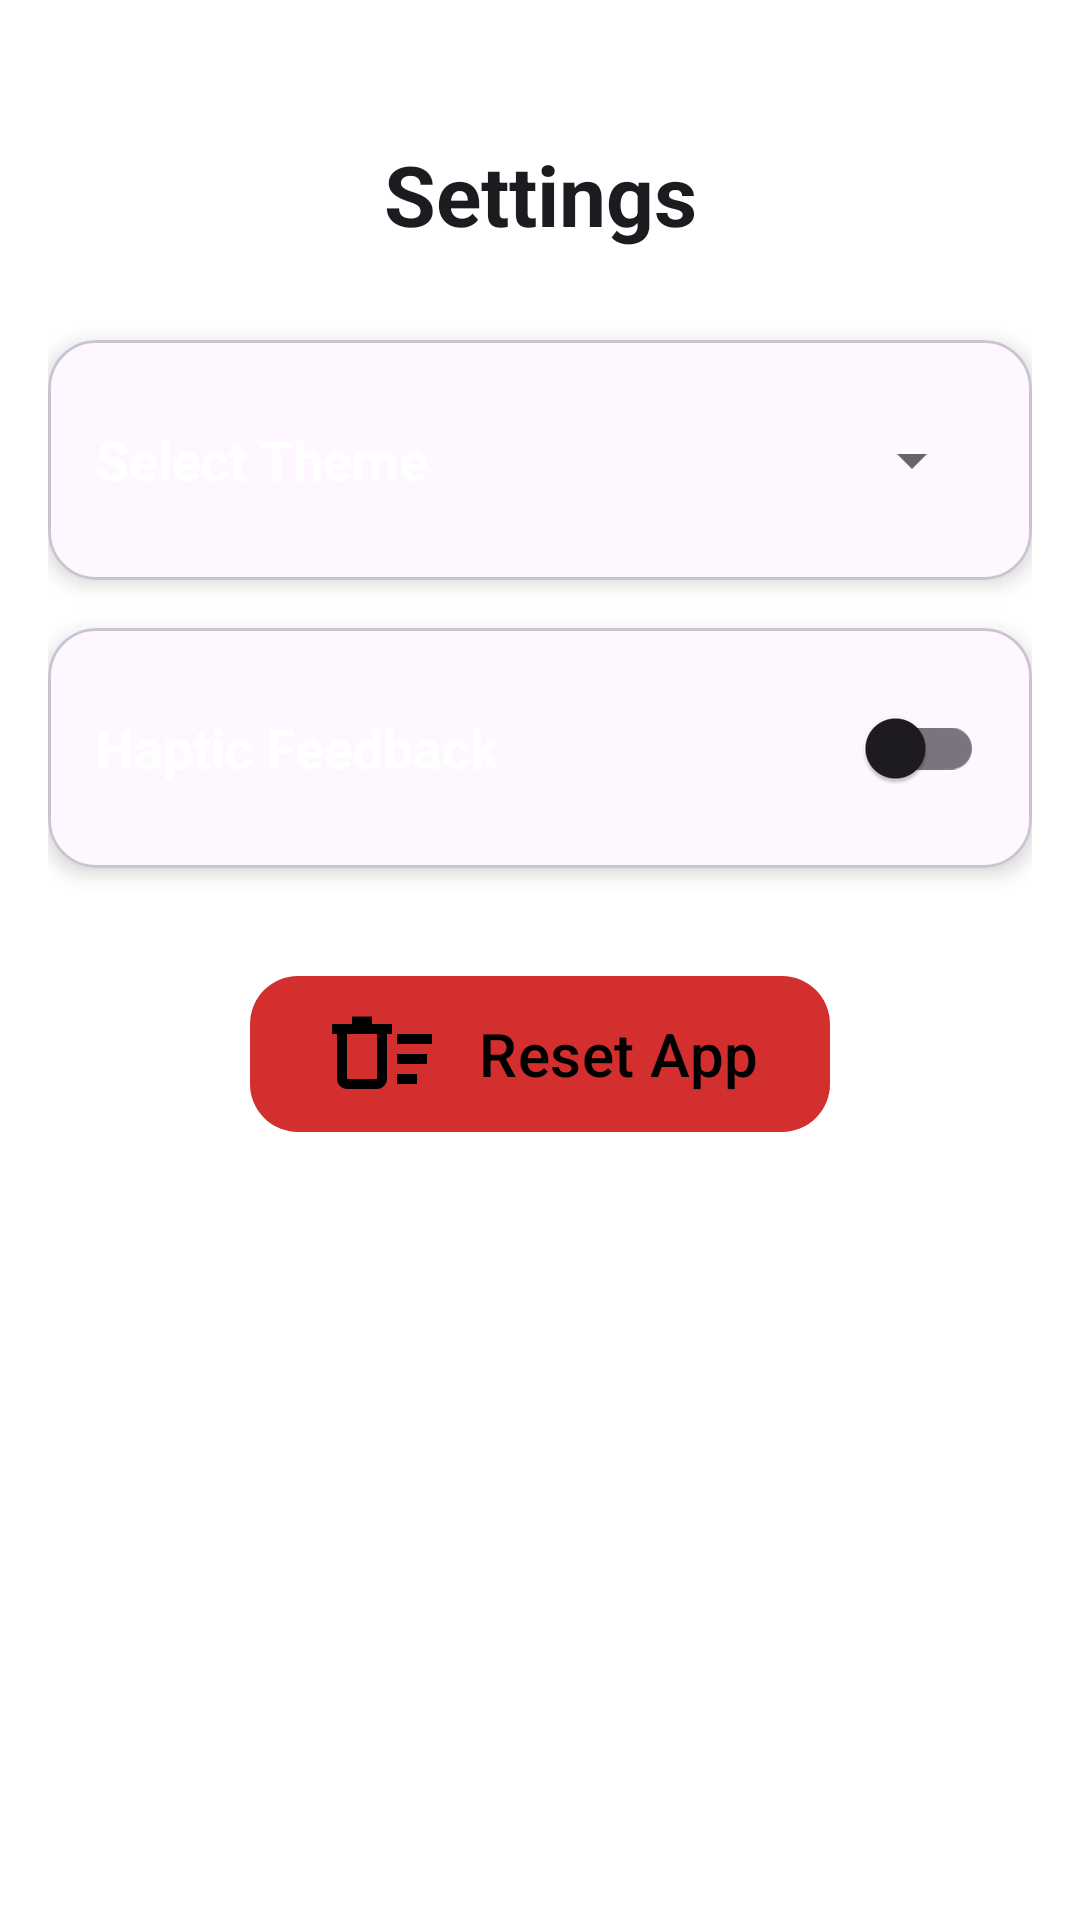

Write the Android layout XML for this screen, with the resource values it uses.
<!-- AndroidManifest.xml: application theme Theme.FinalTick -->
<!-- res/layout/activity_settings.xml -->
<?xml version="1.0" encoding="utf-8"?>
<androidx.constraintlayout.widget.ConstraintLayout xmlns:android="http://schemas.android.com/apk/res/android"
    xmlns:app="http://schemas.android.com/apk/res-auto"
    android:layout_width="match_parent"
    android:layout_height="match_parent"
    android:padding="16dp"
    android:background="@color/colorBackground">

    
    <TextView
        android:id="@+id/settingsTitle"
        android:layout_width="wrap_content"
        android:layout_height="wrap_content"
        android:text="Settings"
        android:textColor="?attr/colorOnBackground"
        android:textSize="28sp"
        android:textStyle="bold"
        android:layout_marginBottom="24dp"
        android:padding="30dp"
        app:layout_constraintTop_toTopOf="parent"
        app:layout_constraintStart_toStartOf="parent"
        app:layout_constraintEnd_toEndOf="parent" />

    
    <com.google.android.material.card.MaterialCardView
        android:id="@+id/cardTheme"
        android:layout_width="0dp"
        android:layout_height="wrap_content"
        app:cardCornerRadius="16dp"
        app:cardElevation="4dp"
        app:layout_constraintTop_toBottomOf="@id/settingsTitle"
        app:layout_constraintStart_toStartOf="parent"
        app:layout_constraintEnd_toEndOf="parent">

        <LinearLayout
            android:layout_width="match_parent"
            android:layout_height="wrap_content"
            android:orientation="horizontal"
            android:gravity="center_vertical"
            android:padding="16dp"
            android:layout_marginBottom="0dp">

            <TextView
                android:id="@+id/labelTheme"
                android:layout_width="wrap_content"
                android:layout_height="wrap_content"
                android:text="Select Theme"
                android:textSize="18sp"
                android:textStyle="bold" />

            <View
                android:layout_width="0dp"
                android:layout_height="0dp"
                android:layout_weight="1" />

            <Spinner
                android:id="@+id/spinnerTheme"
                android:layout_width="160dp"
                android:layout_height="wrap_content"
                android:backgroundTint="@color/onBackgroundMedium"
                android:minHeight="48dp"
                android:padding="8dp"
                android:spinnerMode="dropdown" />

        </LinearLayout>

    </com.google.android.material.card.MaterialCardView>

    
    <com.google.android.material.card.MaterialCardView
        android:id="@+id/cardHaptic"
        android:layout_width="0dp"
        android:layout_height="wrap_content"
        app:cardCornerRadius="16dp"
        app:cardElevation="4dp"
        app:layout_constraintTop_toBottomOf="@id/cardTheme"
        app:layout_constraintStart_toStartOf="parent"
        app:layout_constraintEnd_toEndOf="parent"
        android:layout_marginTop="16dp">

        <LinearLayout
            android:layout_width="match_parent"
            android:layout_height="wrap_content"
            android:orientation="horizontal"
            android:gravity="center_vertical"
            android:padding="16dp">

            <TextView
                android:id="@+id/labelHaptic"
                android:layout_width="0dp"
                android:layout_height="wrap_content"
                android:layout_weight="1"
                android:text="Haptic Feedback"
                android:textSize="18sp"
                android:textStyle="bold" />

            <com.google.android.material.switchmaterial.SwitchMaterial
                android:id="@+id/switchHaptic"
                android:layout_width="wrap_content"
                android:layout_height="wrap_content" />
        </LinearLayout>

    </com.google.android.material.card.MaterialCardView>

    
    <com.google.android.material.button.MaterialButton
        android:id="@+id/btnReset"
        android:layout_width="wrap_content"
        android:layout_height="wrap_content"
        android:layout_marginTop="32dp"
        android:text="Reset App"
        android:textSize="20sp"
        app:backgroundTint="@color/colorDanger"
        android:textAllCaps="false"
        app:cornerRadius="16dp"
        app:icon="@drawable/clear_all"
        app:iconSize="40dp"
        app:iconPadding="12dp"
        app:iconGravity="textStart"
        app:layout_constraintTop_toBottomOf="@id/cardHaptic"
        app:layout_constraintStart_toStartOf="parent"
        app:layout_constraintEnd_toEndOf="parent"
        android:paddingStart="24dp"
        android:paddingEnd="24dp" />


</androidx.constraintlayout.widget.ConstraintLayout>
<!-- resources referenced by this layout -->
<resources>
  <color name="colorBackground">#FFFFFF</color>
  <color name="colorDanger">#D32F2F</color>
  <color name="onBackgroundMedium">#666666</color>
  <!-- drawable clear_all (drawable) -->
  <vector xmlns:android="http://schemas.android.com/apk/res/android"
      android:width="24dp"
      android:height="24dp"
      android:viewportWidth="960"
      android:viewportHeight="960">
      <path
          android:pathData="M600,720v-80h160v80L600,720ZM600,400v-80h280v80L600,400ZM600,560v-80h240v80L600,560ZM120,320L80,320v-80h160v-60h160v60h160v80h-40v360q0,33 -23.5,56.5T440,760L200,760q-33,0 -56.5,-23.5T120,680v-360ZM200,320v360h240v-360L200,320ZM200,320v360,-360Z"
          android:fillColor="#e3e3e3" />
  </vector>
  <style name="Theme.FinalTick" parent="Theme.Material3.DayNight.NoActionBar">
          <item name="android:windowBackground">@android:color/black</item>
          <item name="colorPrimary">@android:color/white</item>
          <item name="colorOnPrimary">@android:color/black</item>
          <item name="android:textColor">@android:color/white</item>
      </style>
</resources>
